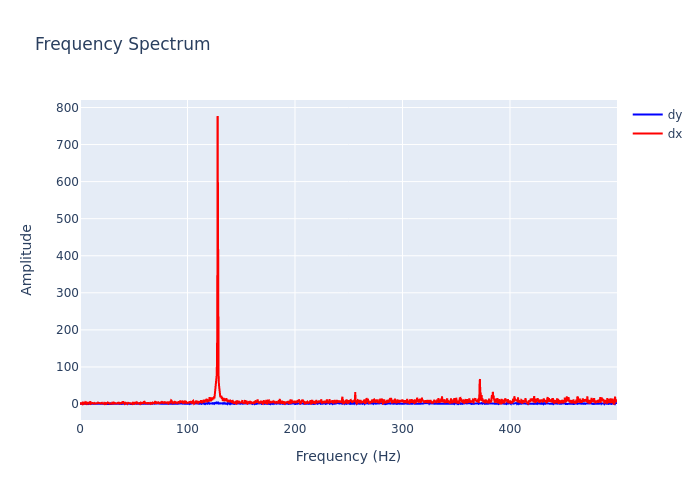

The data file committed next to this chart (first rows):
, frequency, dx, dy
0, 0.0, 0.2961, 0.954
1, 0.2999, 1.714, 0.7724
2, 0.5997, 0.9899, 0.8131
3, 0.8996, 0.3451, 0.9577
4, 1.199, 1.206, 0.7988
5, 1.499, 1.709, 0.9815
6, 1.799, 1.178, 0.4893
7, 2.099, 3.493, 0.7987
8, 2.399, 2.26, 0.1927
9, 2.699, 0.204, 1.008
10, 2.999, 2.318, 0.6044
11, 3.298, 2.656, 1.265
12, 3.598, 3.432, 0.6393
13, 3.898, 1.208, 0.764
14, 4.198, 1.912, 0.7498
15, 4.498, 1.539, 1.414
16, 4.798, 2.401, 0.6153
17, 5.097, 4.175, 1.408
18, 5.397, 0.8656, 0.9479
19, 5.697, 0.2571, 0.1698
20, 5.997, 1.942, 0.2183
21, 6.297, 3.392, 1.168
22, 6.597, 3.744, 0.398
23, 6.897, 2.193, 0.6409
24, 7.196, 1.08, 0.1744
25, 7.496, 2.117, 0.5059
26, 7.796, 5.371, 0.6253
27, 8.096, 0.5427, 0.2883
28, 8.396, 3.924, 0.2729
29, 8.696, 2.284, 0.1693
30, 8.996, 1.462, 0.4478
31, 9.295, 3.431, 0.5941
32, 9.595, 7.574, 0.2995
33, 9.895, 2.411, 0.339
34, 10.19, 1.02, 0.6005
35, 10.49, 1.593, 0.4188
36, 10.79, 2.547, 0.5404
37, 11.09, 3.737, 0.2675
38, 11.39, 0.671, 0.3821
39, 11.69, 4.406, 0.3014
40, 11.99, 4.217, 1.121
41, 12.29, 0.1802, 0.8832
42, 12.59, 1.844, 0.6007
43, 12.89, 1.457, 0.3415
44, 13.19, 2.628, 0.7383
45, 13.49, 1.611, 0.7919
46, 13.79, 1.35, 0.5391
47, 14.09, 1.015, 0.3641
48, 14.39, 0.5893, 0.1976
49, 14.69, 1.558, 0.2729
50, 14.99, 2.274, 0.1916
51, 15.29, 1.88, 0.4159
52, 15.59, 2.037, 0.6396
53, 15.89, 1.271, 0.4232
54, 16.19, 2.223, 0.6594
55, 16.49, 2.313, 0.9855
56, 16.79, 3.849, 0.2921
57, 17.09, 3.363, 0.9175
58, 17.39, 3.532, 0.8877
59, 17.69, 2.711, 0.5483
... 1,607 more rows
